Run: headless pygame with SDL's dummy video driver; simulated clock (each Clock.tick advances the game by its frame time, no real sleeping); random seed 0; keys injected as events and as key.get_pressed() state; mouse plan: one left click at the window centre at the start of phase 2, then a move to the lower-right quarter at the start of phase 3.
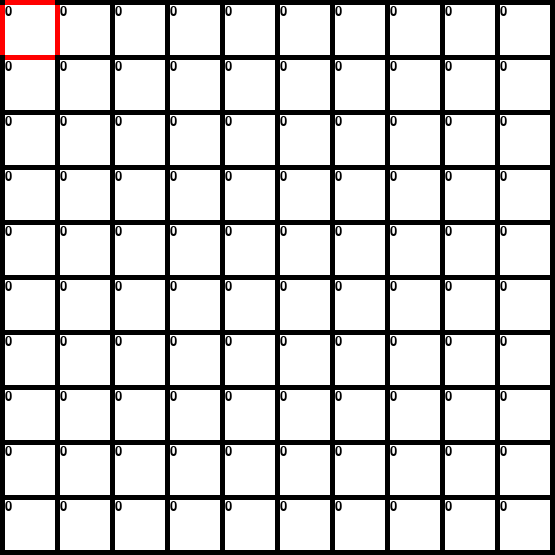
Frame 1 of 4 · flips 1–60 · no input
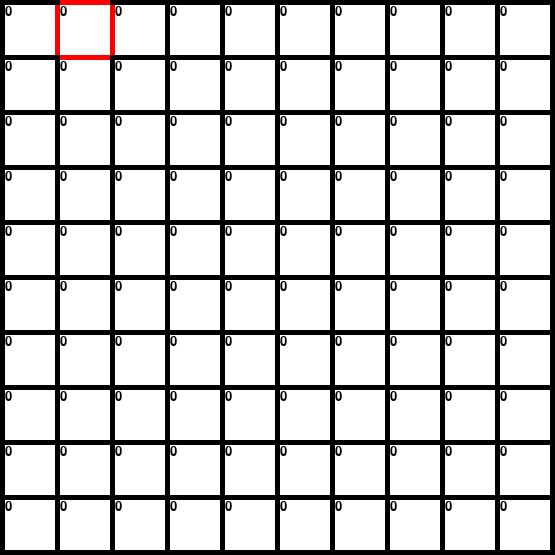
Frame 2 of 4 · flips 61–180 · clicked the window centre · tapped SPACE, RETURN · held RIGHT (→), D
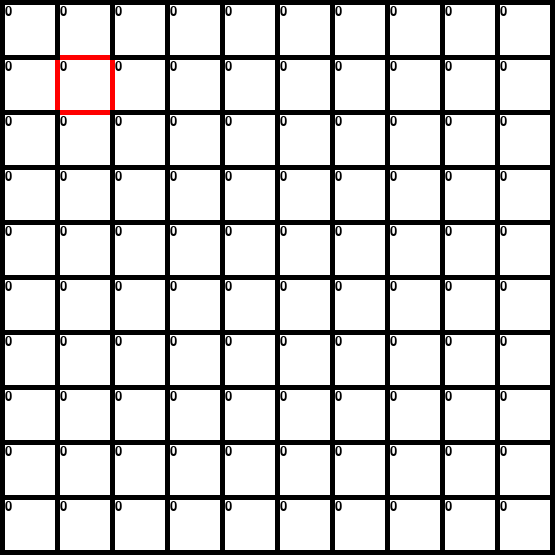
Frame 3 of 4 · flips 181–300 · moved the mouse to the lower-right quarter · held DOWN (↓), S
Frame 4 of 4 · flips 301–420 · held LEFT (←), A, UP (↑), W · screen same as frame 1, image omitted

The pygame program that drew these frames:

#!/usr/bin/python

import pygame

import collections
import sys

TITLE = 'Grid Area!'

# TODO: put this in constants file eventually
# Define colors
BLACK = (  0,  0,  0)
WHITE = (255,255,255)

BLUE  = (  0,  0,255)
GREEN = (  0,255,  0)
RED   = (255,  0,  0)

# Grid constants
WIDTH = 50
HEIGHT = 50
MARGIN = 5

ROWS    = 10
COLUMNS = 10

class Terrain( pygame.Rect ):

    grid = None
    active = None

    @classmethod
    def init_grid( cls, n_rows, n_cols, height, width, margin ):
        cls.grid = []

        # Grid spacing
        x = margin
        y = margin
        for row_index in range(n_rows):
            row = []
            for col_index in range(n_cols):
                row.append(Terrain(x, y, width, height, row_index, col_index))
                x += width + margin
            y += height + margin
            x = margin

            cls.grid.append( row )

        cls.grid[0][0].set_active()

    @classmethod
    def all( cls ):
        return [terrain for row in cls.grid for terrain in row]

    def __init__( self, left, top, width, height, row, col ):
        pygame.Rect.__init__(self, left, top, width, height)
        self.pos = (row, col)
        self.color = WHITE
        self.growth = 0

        self.row = row
        self.col = col

        # NOTE: currently placeholders
        self.seed = False
        self.hit = 0

    def change_color( self ):
        if self.color == GREEN:
            self.color = WHITE
        elif self.color == WHITE:
            self.color = GREEN

    def is_plant( self ):
        return self.color == GREEN
    
    def up_terrain( self, grid ):
        row = self.row - 1
        col = self.col
        if row < 0:
            return self
        else:
            return grid[row][col]

    def down_terrain( self, grid ):
        row = self.row + 1
        col = self.col
        if row >= len(grid):
            return self
        else:
            return grid[row][col]

    def left_terrain( self, grid ):
        row = self.row
        col = self.col - 1
        if col < 0:
            return self
        else:
            return grid[row][col]

    def right_terrain( self, grid ):
        row = self.row
        col = self.col + 1
        if col >= len(grid[row]):
            return self
        else:
            return grid[row][col]

    def set_active( self ):
        Terrain.active = self

    def draw( self, screen ):
        pygame.draw.rect( screen, self.color, self )
        self.draw_number( screen )

        if self is Terrain.active:
            active_border(screen, self)
    
    def draw_number( self, screen ):
        myfont = pygame.font.SysFont("monospace", 20)

        # render text
        label = myfont.render("%i" % self.growth, 1, BLACK)
        screen.blit(label, (self))

def pixels( count, length, distance ):
    return length*count + distance*(count+1)

def collision( grid, pos ):
    
    for row in range(len(grid)):
        for col in range(len(grid[row])):
            rect = grid[row][col]
            if rect.collidepoint( pos ):
                return row, col
    
    return None

def turn_end(grid):
    for row in range(len(grid)):
        for col in range(len(grid[row])):
            damage(grid)
            grid[row][col].hit = 0
            
            if grid[row][col].color != WHITE:
                grid[row][col].growth += 1

def damage(grid):
    for row in range(len(grid)):
        for col in range(len(grid[row])):
            grid[row][col].growth -= grid[row][col].hit

def active_border( screen, square ):
    pygame.draw.rect( screen, RED, (square.left-MARGIN, square.top, MARGIN, HEIGHT) )
    pygame.draw.rect( screen, RED, (square.left, square.top-MARGIN, WIDTH,  MARGIN) )
    pygame.draw.rect( screen, RED, (square.right, square.top, MARGIN, HEIGHT) )
    pygame.draw.rect( screen, RED, (square.left, square.bottom, WIDTH, MARGIN) )

def do_nothing( grid, event ):
    return

def quit( grid, event ):
    pygame.quit()
    sys.exit()

def mouse_button_down( grid, event ):
    result = collision( grid, event.pos )
    if result is not None:
        row, col = result
        grid[row][col].change_color()

def key_down( grid, event ):
    # TODO: some stuff
    movement = {
        pygame.K_UP:    Terrain.active.up_terrain(grid),
        pygame.K_DOWN:  Terrain.active.down_terrain(grid),
        pygame.K_LEFT:  Terrain.active.left_terrain(grid),
        pygame.K_RIGHT: Terrain.active.right_terrain(grid)
    }
    if event.key in movement:
        movement[ event.key ].set_active()

    elif event.key == pygame.K_q:
        Terrain.active.seed = True

    elif event.key == pygame.K_RETURN:
        turn_end(grid)

def main():
    # Initialize screen
    size = (pixels(ROWS, HEIGHT, MARGIN), pixels(COLUMNS, WIDTH, MARGIN))
    pygame.init()
    screen = pygame.display.set_mode(size)
    pygame.display.set_caption(TITLE)

    # Initialize clock
    clock = pygame.time.Clock()

    # Initialize background
    screen.fill(BLACK)
    pygame.display.flip()

    Terrain.init_grid(ROWS, COLUMNS, HEIGHT, WIDTH, MARGIN)

    # Event managing dictionary
    # For events we do not process, we are defaulting to doing nothing
    process = collections.defaultdict( lambda: do_nothing )
    process.update( [
        (pygame.QUIT, quit),
        (pygame.MOUSEBUTTONDOWN, mouse_button_down),
        (pygame.KEYDOWN, key_down)
    ] )

    while True:
        # Handle events and change state as necessary
        for event in pygame.event.get():
            process[event.type]( Terrain.grid, event )

        # Redraw screen
        screen.fill(BLACK)
        for terrain in Terrain.all():
            terrain.draw(screen)
        pygame.display.flip()

if __name__ == '__main__':
    main()
